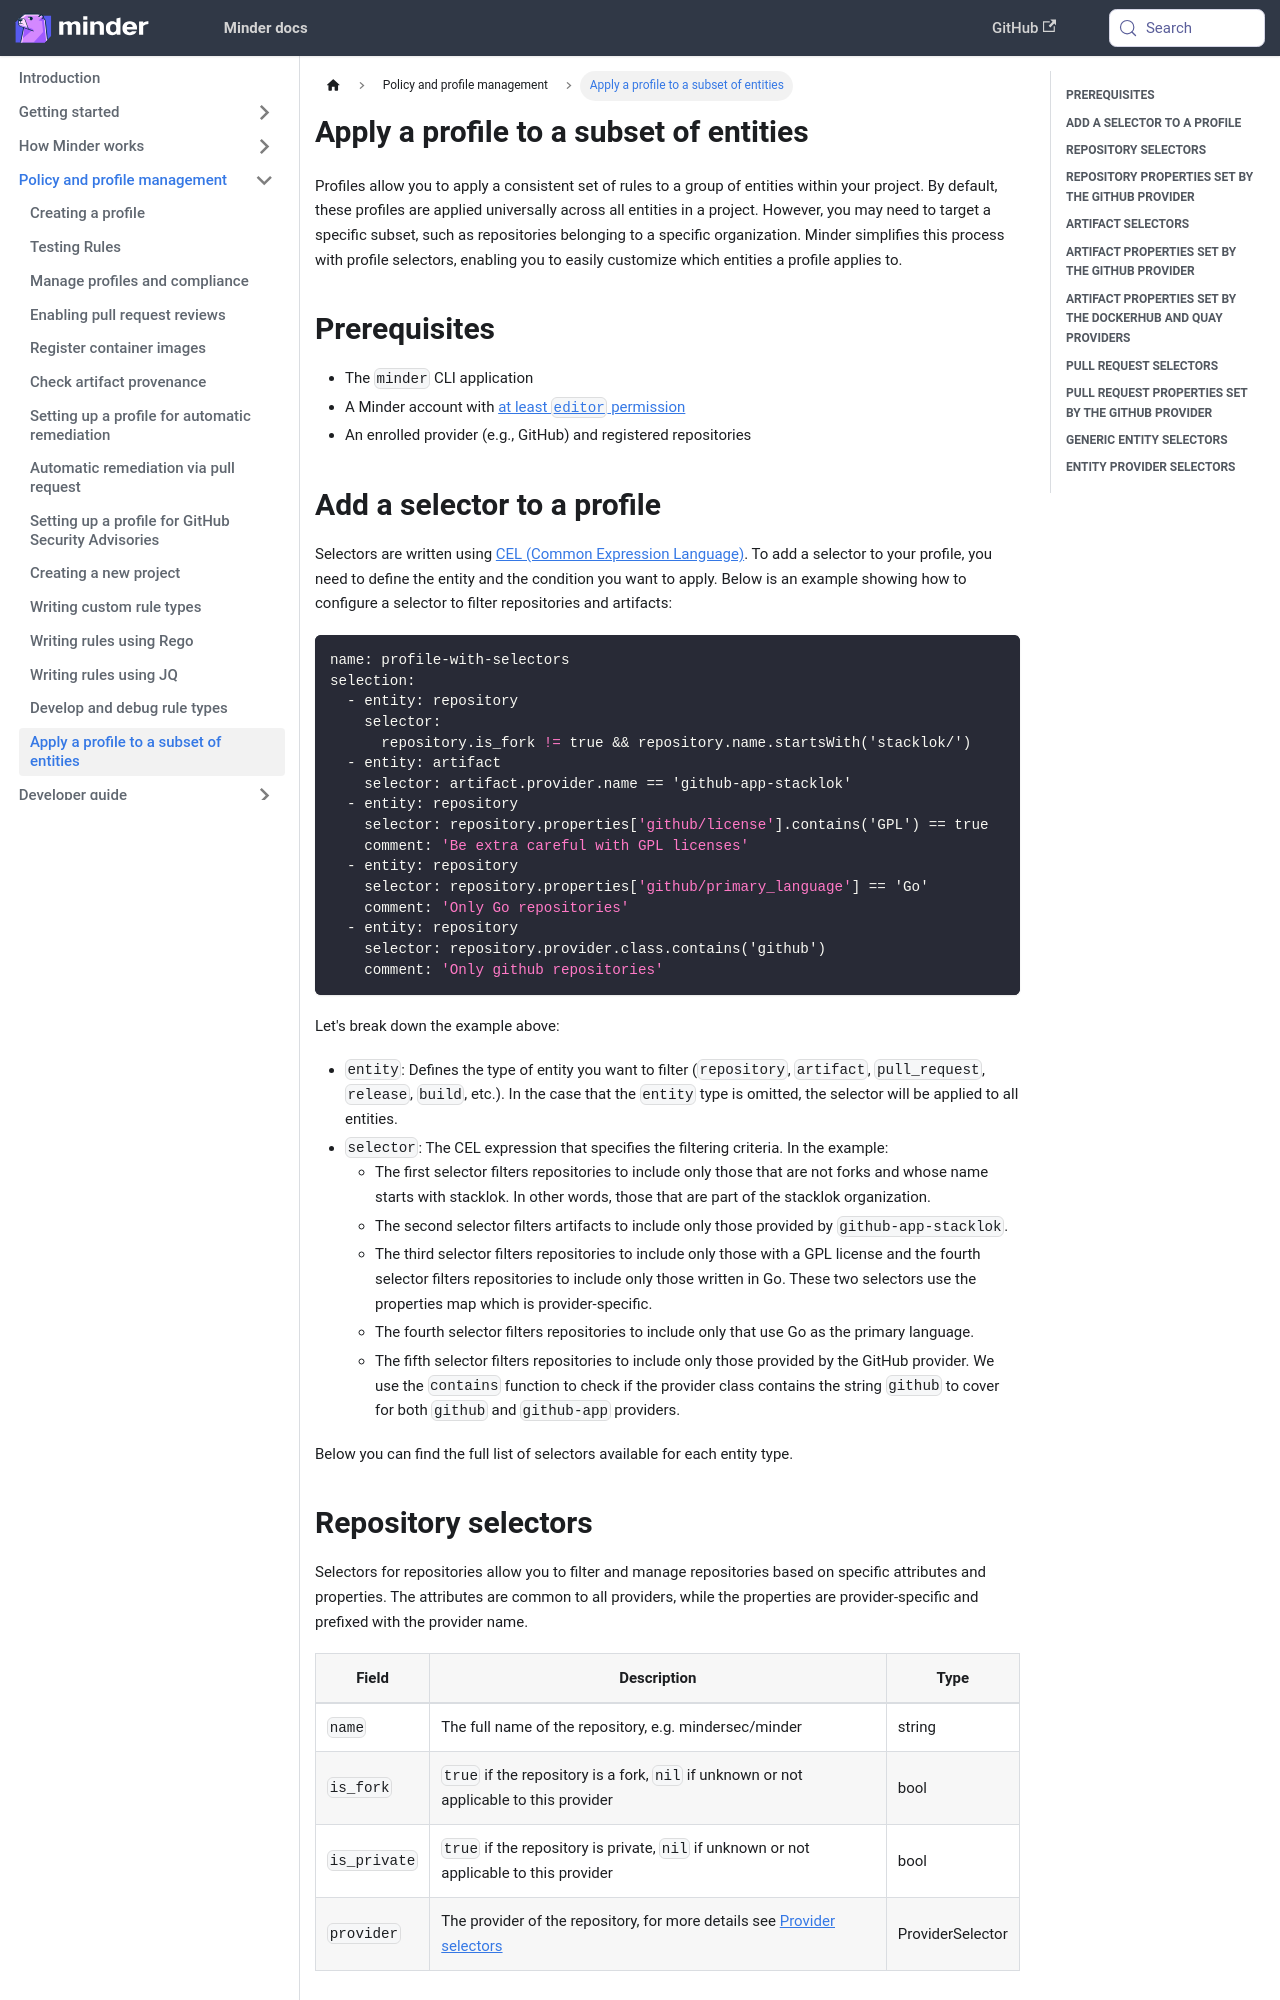

repository: mindersec/minder · page: how-to/profile_selectors.html · generator: docusaurus

---
title: Apply a profile to a subset of entities
sidebar_position: 130
---

Profiles allow you to apply a consistent set of rules to a group of entities
within your project. By default, these profiles are applied universally across
all entities in a project. However, you may need to target a specific subset,
such as repositories belonging to a specific organization. Minder simplifies
this process with profile selectors, enabling you to easily customize which
entities a profile applies to.

## Prerequisites

- The `minder` CLI application
- A Minder account with
  [at least `editor` permission](../user_management/user_roles.md)
- An enrolled provider (e.g., GitHub) and registered repositories

## Add a selector to a profile

Selectors are written using
[CEL (Common Expression Language)](https://github.com/google/cel-spec). To add a
selector to your profile, you need to define the entity and the condition you
want to apply. Below is an example showing how to configure a selector to filter
repositories and artifacts:

```yaml
name: profile-with-selectors
selection:
  - entity: repository
    selector:
      repository.is_fork != true && repository.name.startsWith('stacklok/')
  - entity: artifact
    selector: artifact.provider.name == 'github-app-stacklok'
  - entity: repository
    selector: repository.properties['github/license'].contains('GPL') == true
    comment: 'Be extra careful with GPL licenses'
  - entity: repository
    selector: repository.properties['github/primary_language'] == 'Go'
    comment: 'Only Go repositories'
  - entity: repository
    selector: repository.provider.class.contains('github')
    comment: 'Only github repositories'
```

Let's break down the example above:

- `entity`: Defines the type of entity you want to filter (`repository`,
  `artifact`, `pull_request`, `release`, `build`, etc.). In the case that the `entity` type is omitted,
  the selector will be applied to all entities.
- `selector`: The CEL expression that specifies the filtering criteria. In the
  example:
  - The first selector filters repositories to include only those that are not
    forks and whose name starts with stacklok. In other words, those that are
    part of the stacklok organization.
  - The second selector filters artifacts to include only those provided by
    `github-app-stacklok`.
  - The third selector filters repositories to include only those with a GPL
    license and the fourth selector filters repositories to include only those
    written in Go. These two selectors use the properties map which is
    provider-specific.
  - The fourth selector filters repositories to include only that use Go as the
    primary language.
  - The fifth selector filters repositories to include only those provided by
    the GitHub provider. We use the `contains` function to check if the provider
    class contains the string `github` to cover for both `github` and
    `github-app` providers.

Below you can find the full list of selectors available for each entity type.
